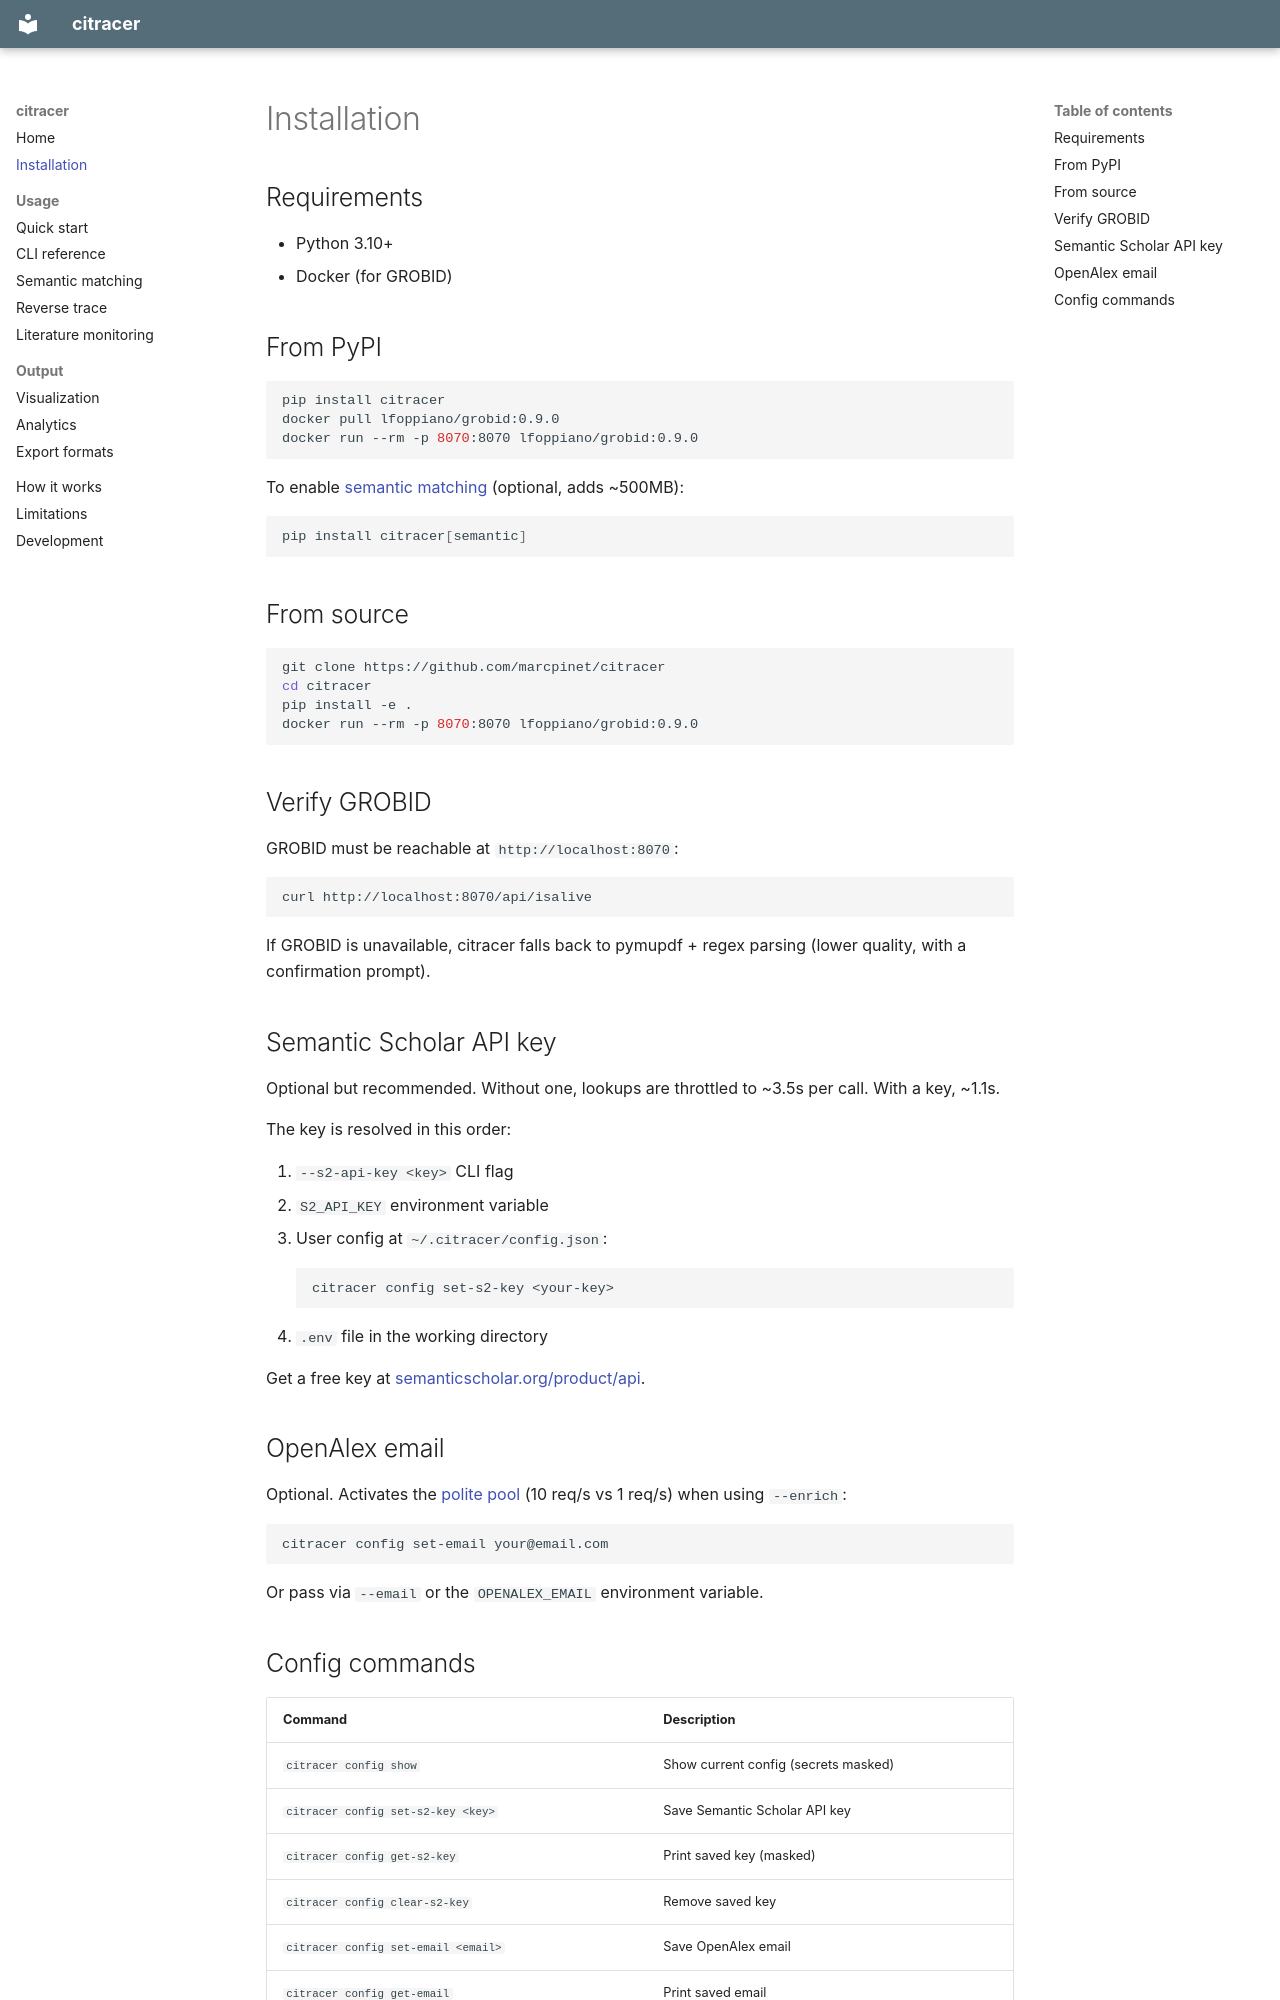

repository: marcpinet/citracer · page: installation/index.html · generator: mkdocs

# Installation

## Requirements

- Python 3.10+
- Docker (for GROBID)

## From PyPI

```bash
pip install citracer
docker pull lfoppiano/grobid:0.9.0
docker run --rm -p 8070:8070 lfoppiano/grobid:0.9.0
```

To enable [semantic matching](usage/semantic.md) (optional, adds ~500MB):

```bash
pip install citracer[semantic]
```

## From source

```bash
git clone https://github.com/marcpinet/citracer
cd citracer
pip install -e .
docker run --rm -p 8070:8070 lfoppiano/grobid:0.9.0
```

## Verify GROBID

GROBID must be reachable at `http://localhost:8070`:

```bash
curl http://localhost:8070/api/isalive
```

If GROBID is unavailable, citracer falls back to pymupdf + regex parsing (lower quality, with a confirmation prompt).

## Semantic Scholar API key

Optional but recommended. Without one, lookups are throttled to ~3.5s per call. With a key, ~1.1s.

The key is resolved in this order:

1. `--s2-api-key <key>` CLI flag
2. `S2_API_KEY` environment variable
3. User config at `~/.citracer/config.json`:
   ```bash
   citracer config set-s2-key <your-key>
   ```
4. `.env` file in the working directory

Get a free key at [semanticscholar.org/product/api](https://www.semanticscholar.org/product/api#api-key).

## OpenAlex email

Optional. Activates the [polite pool](https://docs.openalex.org/how-to-use-the-api/rate-limits-and-authentication) (10 req/s vs 1 req/s) when using `--enrich`:

```bash
citracer config set-email your@email.com
```

Or pass via `--email` or the `OPENALEX_EMAIL` environment variable.
